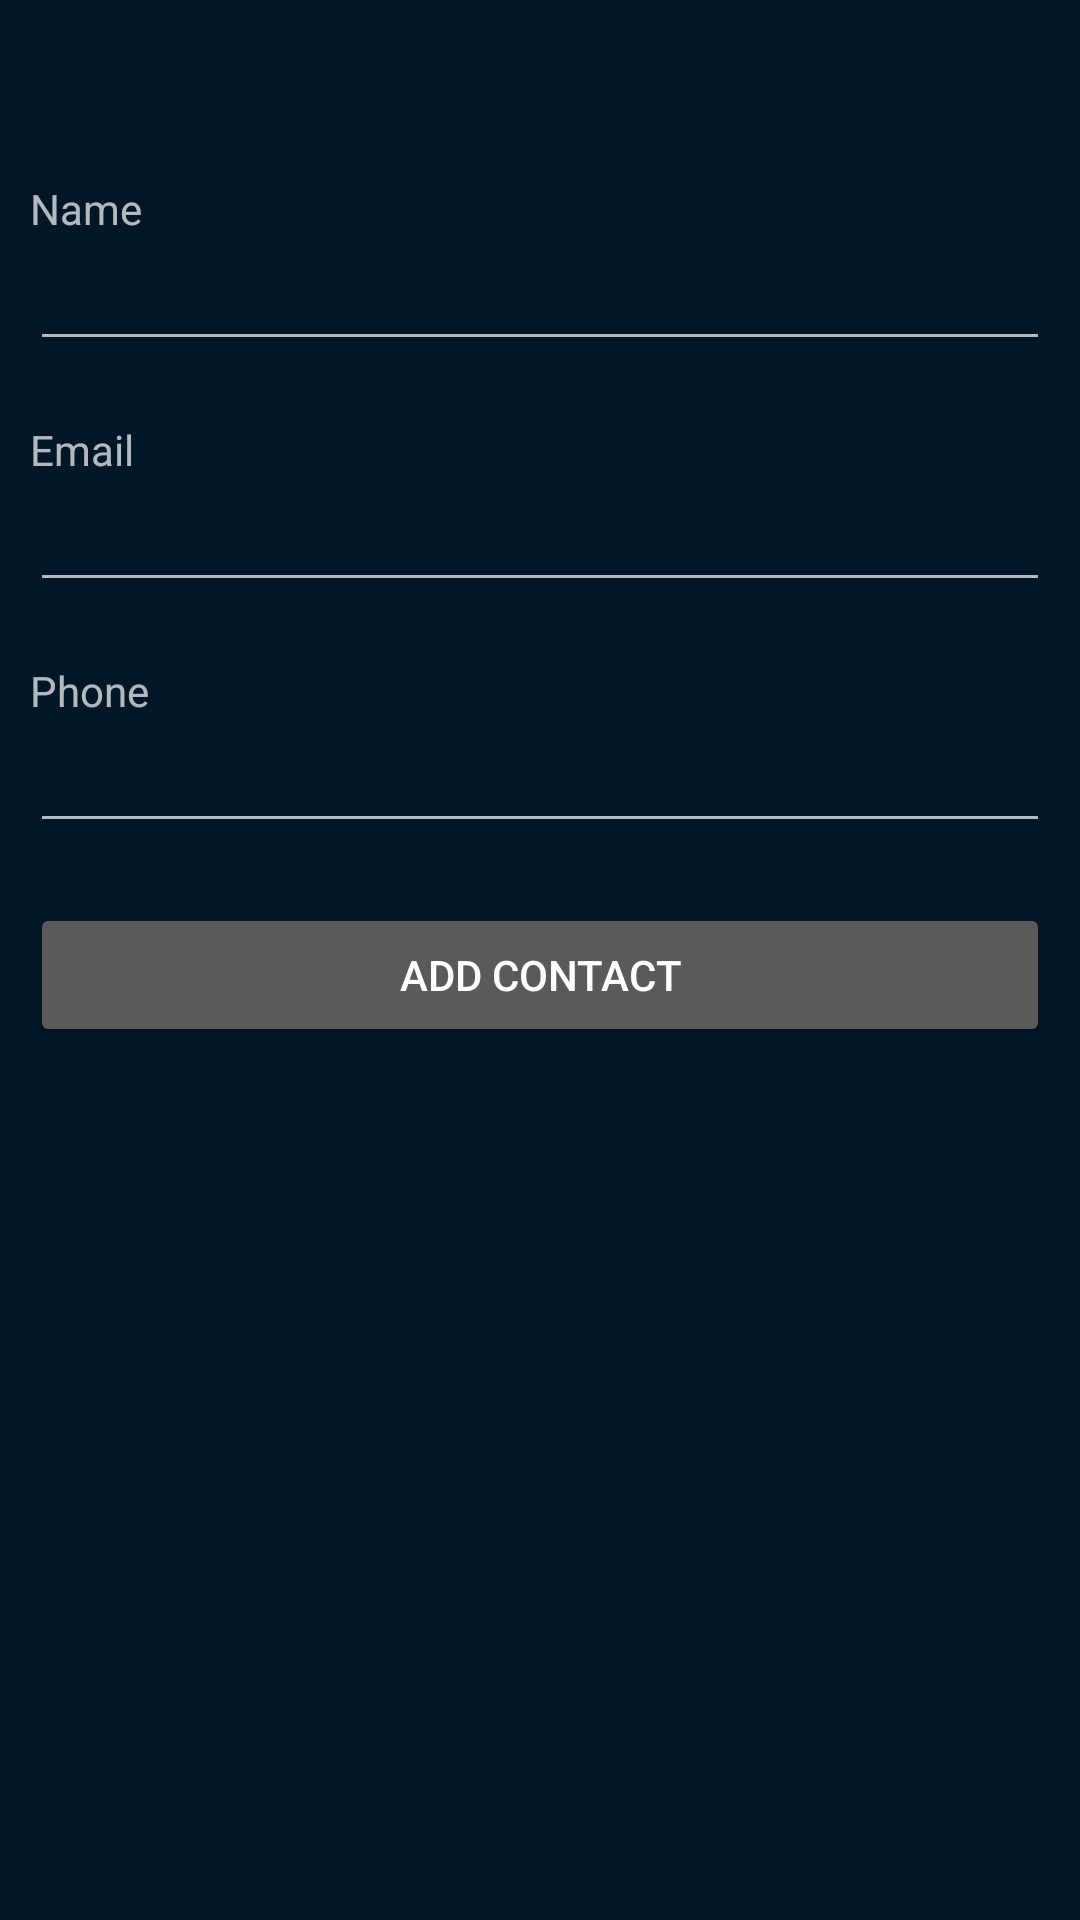

Here is an Android app screen rendered from its layout file. Give the layout XML and the strings, colors and styles it references.
<!-- AndroidManifest.xml: application theme AppTheme -->
<!-- res/layout/activity_create_contact.xml -->
<?xml version="1.0" encoding="utf-8"?>
<LinearLayout xmlns:android="http://schemas.android.com/apk/res/android"
    xmlns:app="http://schemas.android.com/apk/res-auto"
    xmlns:tools="http://schemas.android.com/tools"
    android:orientation="vertical"
    android:layout_width="match_parent"
    android:layout_height="match_parent"
    android:padding="10dp"
    tools:context=".CreateContactActivity">

    <TextView
        android:layout_width="match_parent"
        android:layout_height="wrap_content"
        android:layout_marginTop="50dp"
        android:text="@string/name" />

    <EditText
        android:layout_width="match_parent"
        android:layout_height="wrap_content"
        android:layout_marginBottom="20dp"
        android:id="@+id/nameInp"
        android:inputType="text"/>

    <TextView
        android:layout_width="match_parent"
        android:layout_height="wrap_content"
        android:text="@string/email" />

    <EditText
        android:layout_width="match_parent"
        android:layout_height="wrap_content"
        android:layout_marginBottom="20dp"
        android:id="@+id/emailInp"
        android:inputType="textEmailAddress"/>

    <TextView
        android:layout_width="match_parent"
        android:layout_height="wrap_content"
        android:text="@string/phone" />

    <EditText
        android:layout_width="match_parent"
        android:layout_height="wrap_content"
        android:layout_marginBottom="20dp"
        android:id="@+id/phoneInp"
        android:inputType="phone"/>

    <Button
        android:layout_width="match_parent"
        android:layout_height="wrap_content"
        android:text="@string/addContact"
        android:onClick="createContact"/>

</LinearLayout>
<!-- resources referenced by this layout -->
<resources>
  <string name="addContact">Add contact</string>
  <string name="email">Email</string>
  <string name="name">Name</string>
  <string name="phone">Phone</string>
  <style name="AppTheme" parent="Theme.AppCompat">
          <item name="android:background">@color/colorPrimary</item>
      </style>
  <color name="colorPrimary">#011627</color>
</resources>
